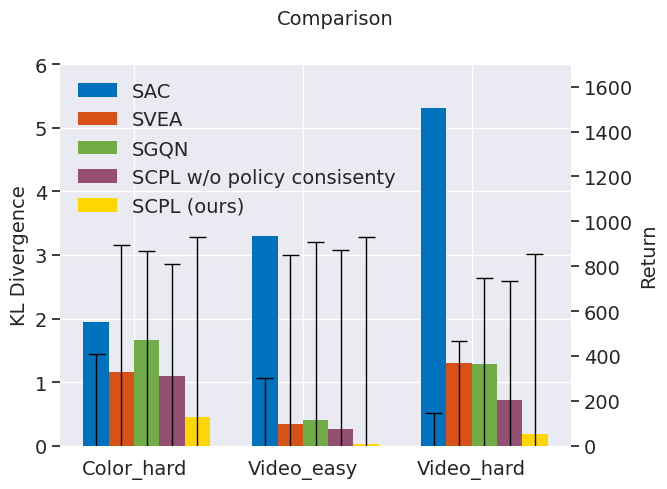

Here is the Python script that generated this plot: (Note: this script raises an exception after producing the figure.)
import numpy as np
import matplotlib.pyplot as plt
import seaborn as sns

sns.set() 
# 数据
x = ['Color_hard', 'Video_easy', 'Video_hard']
SAC = [1.9522206, 3.2942472, 5.3169312]
SAC_C= [1.0973594, 0.25811297, 0.7150348]
SVEA = [1.16177, 0.34435263, 1.2995937]
SGQN = [1.6687645, 0.3996746, 1.2787015]
SCPL = [0.44652748, 0.028641868, 0.18164024]

# plt.rc('font',family='Times New Roman') 
# 设置条形的宽度
bar_width = 0.15
linewidth = 1
hline_width = 0.05


rSAC = [411, 300, 145]
rSAC_C= [808, 874, 733]
rSVEA = [895, 848, 467]
rSGQN = [870, 906, 747]
rSCPL = [930, 930, 853]

# 创建位置信息
bar_positions = np.arange(len(x))

# 设置颜色
colors = ['#0071bc', '#d85218', '#70ad47', '#954f72', '#ffd700']

fig, ax1 = plt.subplots()
ax1.grid(True)
# 绘制条形图
ax1.bar(bar_positions, SAC, width=bar_width, label='SAC', color=colors[0], edgecolor='none')
ax1.bar(bar_positions + bar_width, SVEA, width=bar_width, label='SVEA', color=colors[1], edgecolor='none')
ax1.bar(bar_positions + 2 * bar_width, SGQN, width=bar_width, label='SGQN', color=colors[2], edgecolor='none')
ax1.bar(bar_positions + 3 * bar_width, SAC_C, width=bar_width, label='SCPL w/o policy consisenty', color=colors[3], edgecolor='none')
ax1.bar(bar_positions + 4 * bar_width, SCPL, width=bar_width, label='SCPL (ours)', color=colors[4], edgecolor='none')
ax1.set_ylabel('KL Divergence', fontsize=14)
ax1.set_ylim(0, 6)

ax2 = ax1.twinx()
ax2.grid(False)
ax2.vlines(bar_positions, ymin=0, ymax=rSAC, color="black", linewidth=linewidth)
ax2.vlines(bar_positions + 1 * bar_width, ymin=0, ymax=rSVEA, color="black", linewidth=linewidth)
ax2.vlines(bar_positions + 2 * bar_width, ymin=0, ymax=rSGQN, color="black", linewidth=linewidth)
ax2.vlines(bar_positions + 3 * bar_width, ymin=0, ymax=rSAC_C, color="black", linewidth=linewidth)
ax2.vlines(bar_positions + 4 * bar_width, ymin=0, ymax=rSCPL, color="black", linewidth=linewidth)
ax2.set_ylabel('Return', fontsize=14)
ax2.set_ylim(0, 1700)

plt.hlines(rSAC, xmin= bar_positions  - hline_width, xmax= bar_positions + hline_width, color="black", linewidth=linewidth)
plt.hlines(rSVEA, xmin= bar_positions + bar_width - hline_width, xmax= bar_positions + bar_width + hline_width, color="black", linewidth=linewidth)
plt.hlines(rSGQN, xmin= bar_positions + 2*bar_width - hline_width, xmax= bar_positions + 2*bar_width + hline_width, color="black", linewidth=linewidth)
plt.hlines(rSAC_C, xmin= bar_positions + 3*bar_width - hline_width, xmax= bar_positions + 3*bar_width + hline_width, color="black", linewidth=linewidth)
plt.hlines(rSCPL, xmin= bar_positions + 4*bar_width - hline_width, xmax= bar_positions + 4*bar_width + hline_width, color="black", linewidth=linewidth)

# 添加标题和标签，并增大字体大小
# plt.title('')
# plt.xlabel('Metrics', fontsize=12)
# plt.ylabel()
# 添加标题和标签，并增大字体大小
plt.xlabel('Metrics', fontsize=14)
ax1.set_ylabel('KL Divergence', fontsize=14)
ax2.set_ylabel('Return', fontsize=14)
plt.suptitle('Comparison', fontsize=14)

# 设置刻度标签，并增大字体大小
plt.xticks(bar_positions + 1.5 * bar_width, x, fontsize=18)
plt.yticks(fontsize=14)

# 添加图例，并增大字体大小
ax1.legend(fontsize=14)

# # 去除上边界、右边界和下边界的线
# plt.gca().spines['right'].set_visible(False)
# plt.gca().spines['top'].set_visible(False)
# plt.gca().spines['left'].set_visible(False)
# plt.gca().spines['bottom'].set_visible(False)

# # 调整刻度标签的字体大小
# plt.xticks(bar_positions + 1.5 * bar_width, x, fontsize=18)
# plt.yticks(fontsize=18)

# 去除上边界、右边界和下边界的线
for ax in (ax1, ax2):
    ax.spines['right'].set_visible(False)
    ax.spines['top'].set_visible(False)
    ax.spines['left'].set_visible(False)
    ax.spines['bottom'].set_visible(False)

# 调整刻度标签的字体大小
for ax in (ax1, ax2):
    ax.tick_params(axis='x', labelsize=14)
    ax.tick_params(axis='y', labelsize=14)

# 设置图例放在左上角，去掉图例边框，图例框内透明
legend = ax1.legend(loc='upper left', prop={'size': 14})
legend.get_frame().set_linewidth(0)
legend.get_frame().set_alpha(0)

plt.tight_layout()
# 调整图形比例为1:1
fig = plt.gcf()
fig.set_size_inches(7, 5)

# 保存图像
plt.savefig('/root/deeplearningnew/sun/rl_generalization/dmcontrol-generalization-benchmark-main/draw_new/bar_chart.png')
plt.savefig('/root/deeplearningnew/sun/rl_generalization/dmcontrol-generalization-benchmark-main/draw_new/bar_chart.pdf', dpi=600)

